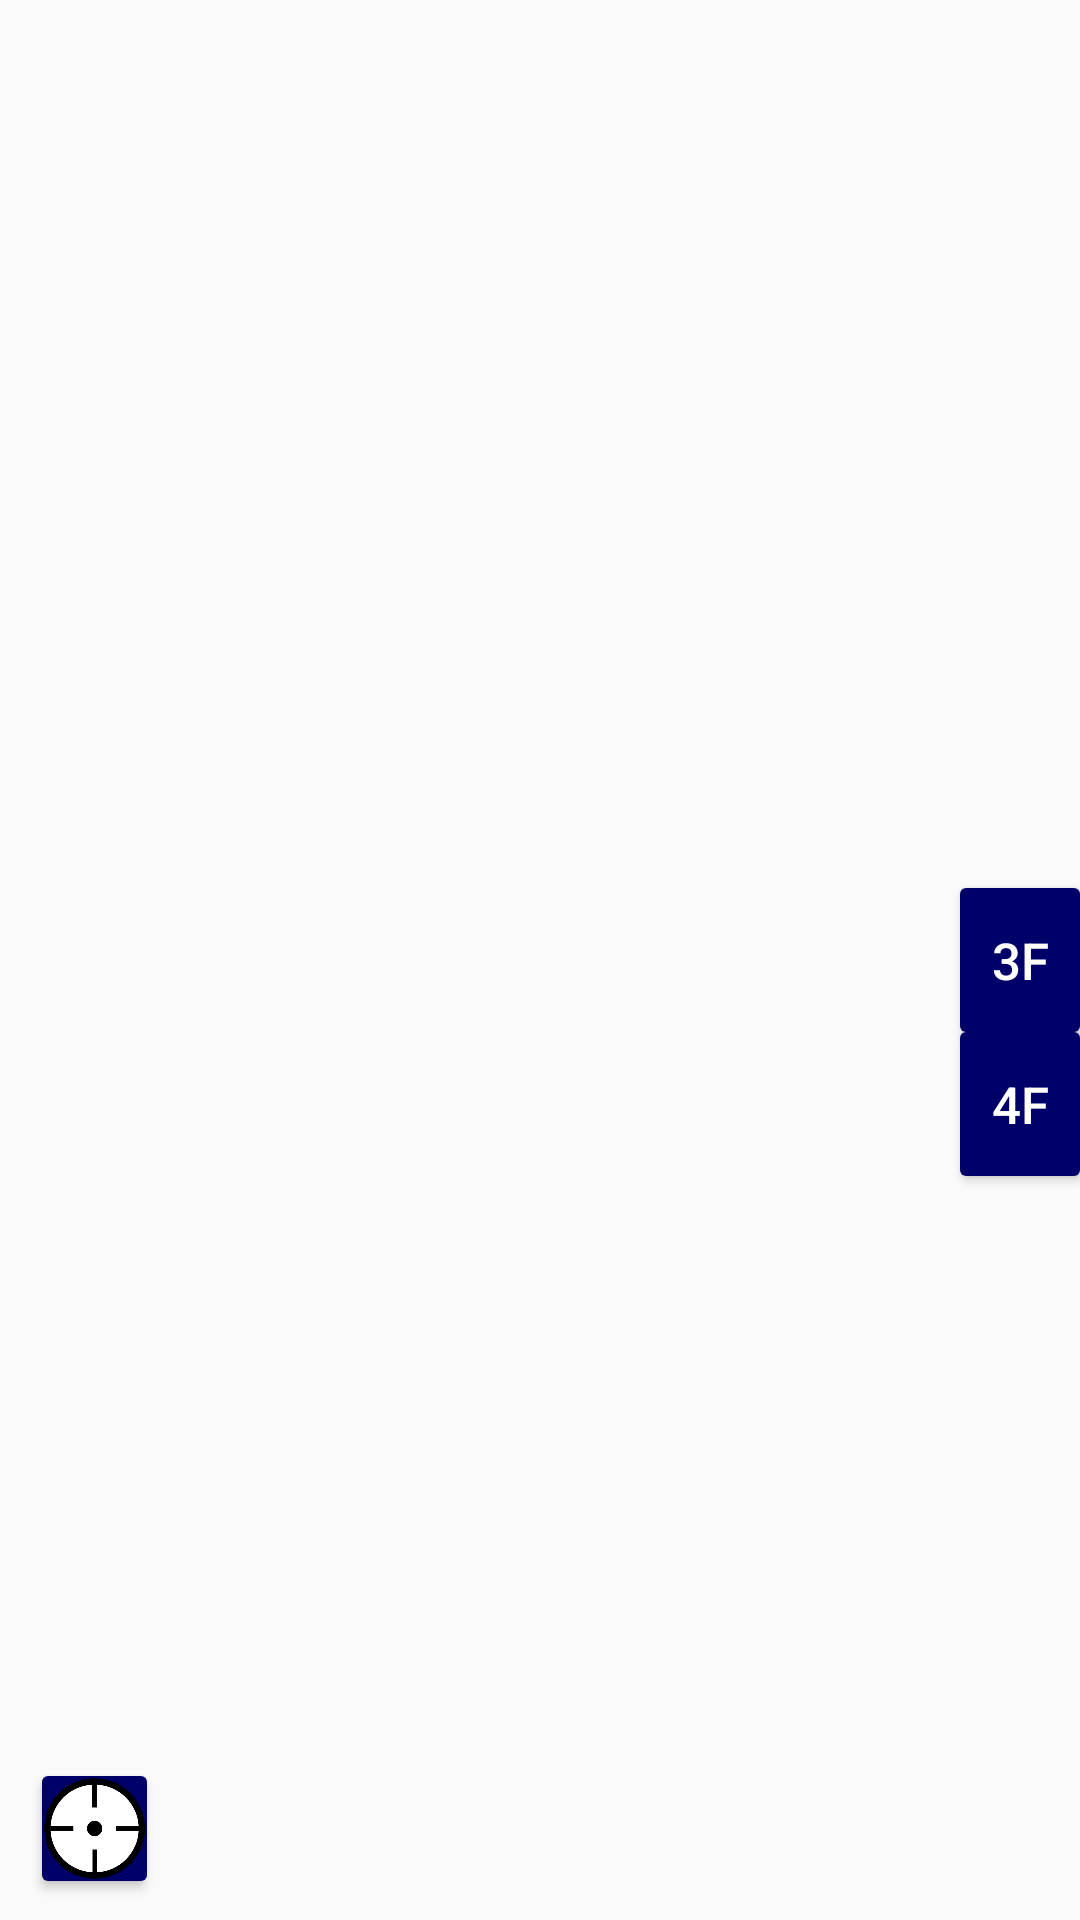

The Android layout XML behind this screen, and the referenced resources:
<!-- AndroidManifest.xml: application theme Theme.IndoorNavigationApp -->
<!-- res/layout/fragment_map_btn.xml -->
<?xml version="1.0" encoding="utf-8"?>
<RelativeLayout xmlns:android="http://schemas.android.com/apk/res/android"
    xmlns:tools="http://schemas.android.com/tools"
    android:layout_width="match_parent"
    android:layout_height="match_parent"
    tools:context=".MapBtnFragment">

    <Button
        android:id="@+id/thirdFloorBtn"
        android:layout_width="40dp"
        android:layout_height="48dp"
        android:text="3F"
        android:textColor="@color/white"
        android:background="@drawable/darkblue_btn"
        android:textSize="17dp"
        android:layout_alignParentRight="true"
        android:layout_centerInParent="true"
        />

    <Button
        android:id="@+id/fourthFloorBtn"
        android:layout_width="40dp"
        android:layout_height="48dp"
        android:text="4F"
        android:textColor="@color/white"
        android:background="@drawable/darkblue_btn"
        android:textSize="17dp"
        android:layout_alignParentRight="true"
        android:layout_below="@+id/thirdFloorBtn"
        />

    <Button
        android:id="@+id/currentPosBtn"
        android:layout_width="35dp"
        android:layout_height="35dp"
        android:layout_alignParentLeft="true"
        android:background="@drawable/darkblue_btn"
        android:layout_alignParentBottom="true"
        android:layout_marginLeft="14dp"
        android:layout_marginBottom="13dp"
        android:drawableTop="@drawable/currentposbtncml" />

</RelativeLayout>
<!-- resources referenced by this layout -->
<resources>
  <!-- drawable currentposbtncml (drawable) -->
  <?xml version="1.0" encoding="utf-8"?>
  <layer-list xmlns:android="http://schemas.android.com/apk/res/android">
      <item
          android:drawable="@drawable/currentposbtn"
          android:width="35dp"
          android:height="35dp" />
  </layer-list>
  <!-- drawable darkblue_btn (drawable) -->
  <?xml version="1.0" encoding="utf-8"?>
  <selector xmlns:android="http://schemas.android.com/apk/res/android">
      <item android:state_pressed="true" android:drawable="@drawable/btn_white"></item>
      <item android:state_pressed="false" android:drawable="@drawable/btn_dark"></item>
  </selector>
  <style name="Theme.IndoorNavigationApp" parent="Theme.AppCompat.Light.DarkActionBar">
          
          <item name="colorPrimary">@color/purple_500</item>
          <item name="colorPrimaryVariant">@color/purple_700</item>
          <item name="colorOnPrimary">@color/white</item>
          
          <item name="colorSecondary">@color/teal_200</item>
          <item name="colorSecondaryVariant">@color/teal_700</item>
          <item name="colorOnSecondary">@color/black</item>
          
          <item name="android:statusBarColor" tools:targetApi="l">?attr/colorPrimaryVariant</item>
          
          <item name="windowNoTitle">true</item>
      </style>
  
      // 스플래시 화면 설정
  <!-- drawable currentposbtn: png bitmap (drawable-v24, 28488 bytes) -->
  <!-- drawable btn_white (drawable) -->
  <?xml version="1.0" encoding="utf-8"?>
  <shape xmlns:android="http://schemas.android.com/apk/res/android">
      android:shape="rectangle" android:padding = "10dp">
      
      <solid android:color="#5A78AF"/>
      
      <corners
          android:bottomLeftRadius="2dp"
          android:bottomRightRadius="2dp"
          android:topLeftRadius="2dp"
          android:topRightRadius="2dp"/>
      
  
  
  
  </shape>
  <!-- drawable btn_dark (drawable) -->
  <?xml version="1.0" encoding="utf-8"?>
  <shape xmlns:android="http://schemas.android.com/apk/res/android">
      android:shape="rectangle" android:padding = "10dp">
      
      <solid android:color="#000069"/>
      
      <corners
          android:bottomLeftRadius="2dp"
          android:bottomRightRadius="2dp"
          android:topLeftRadius="2dp"
          android:topRightRadius="2dp"/>
      
  
  
  </shape>
  <!-- not gathered from this repository: default colours our renderer supplied (Android Studio template values) -->
  <color name="purple_500">#FF6200EE</color>
  <color name="purple_700">#FF3700B3</color>
  <color name="teal_200">#FF03DAC5</color>
  <color name="teal_700">#FF018786</color>
  <color name="black">#FF000000</color>
  <color name="white">#FFFFFFFF</color>
</resources>
